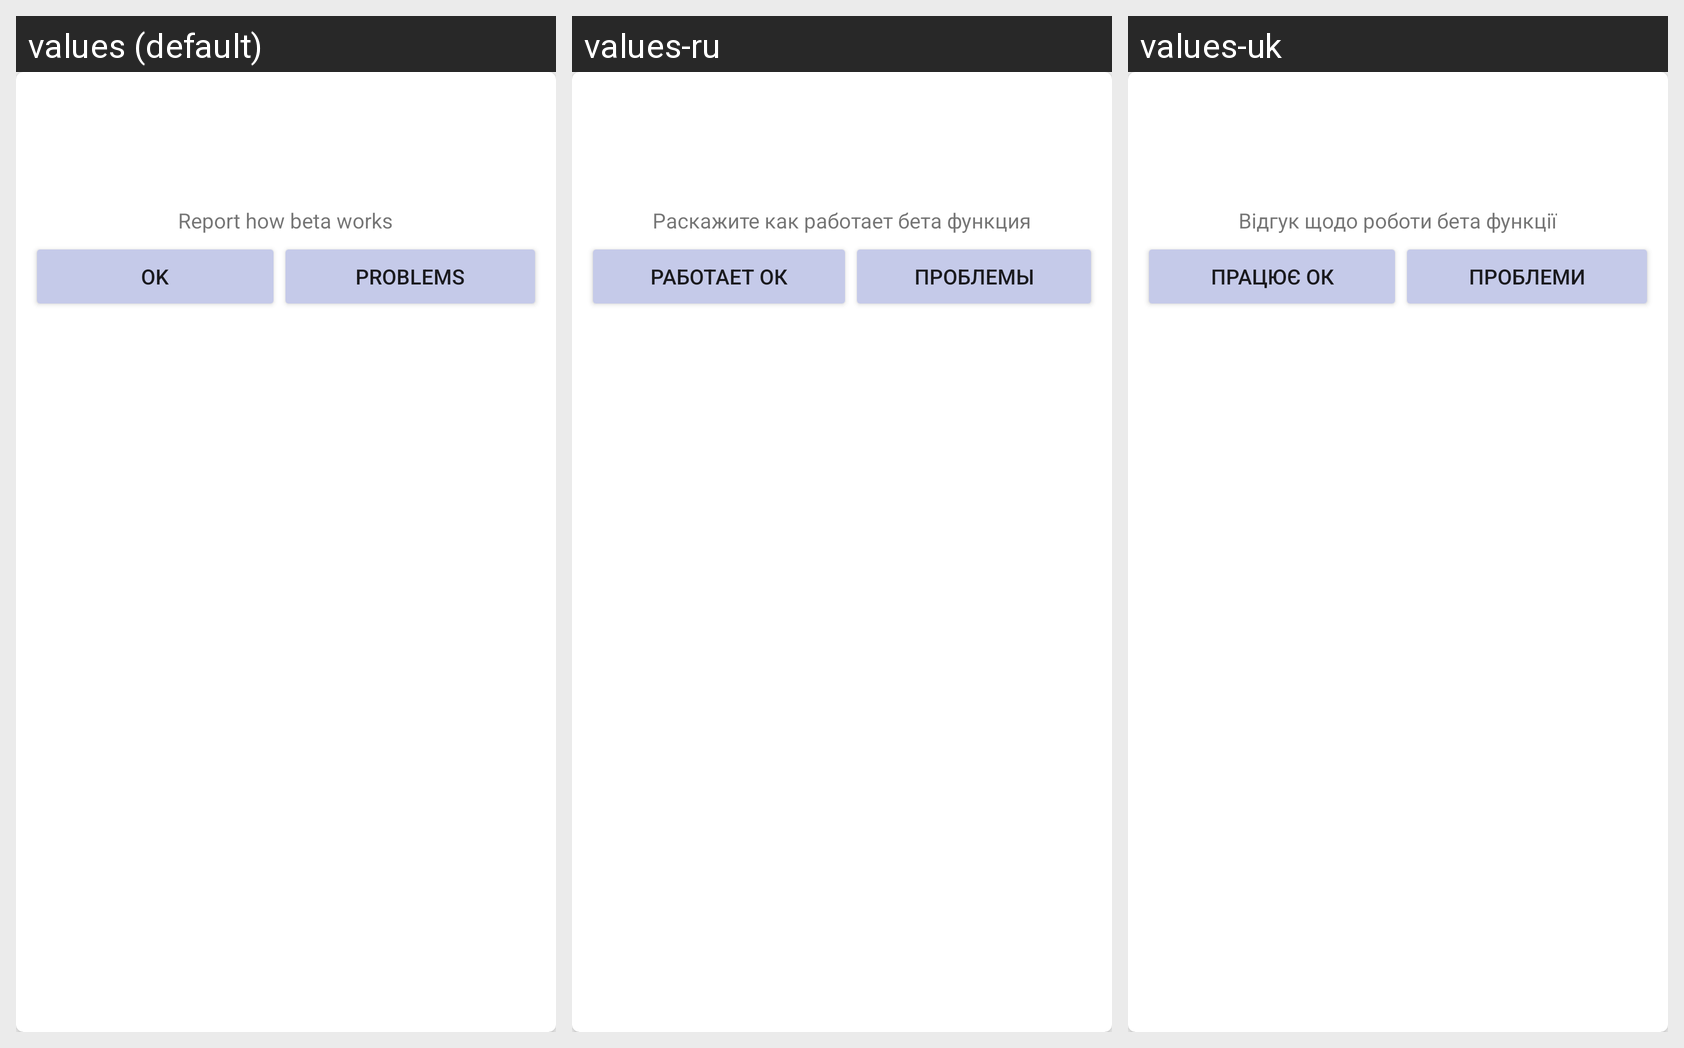

This grid shows one Android layout under several languages. Give, for every string resource on the screen, its name, the default text and each shown locale's text.
Android screen res/layout/card_beta_template.xml rendered under 3 locales, left to right: values (default), values-ru, values-uk. Device: Nexus 5 (rendered at 1080×1920; each locale shown at half size, 540×960, under a caption strip naming it); theme AppTheme.
Strings drawn on this screen, with the default value and each locale's value (text and hints the layout hard-codes, and strings that could not be matched under every locale, appear in the picture but are not listed):

how_beta_works_label
  values: Report how beta works
  values-ru: Раскажите как работает бета функция
  values-uk: Відгук щодо роботи бета функції

woks_ok
  values: Ok
  values-ru: Работает ок
  values-uk: Працює ок

works_bad
  values: Problems
  values-ru: Проблемы
  values-uk: Проблеми
